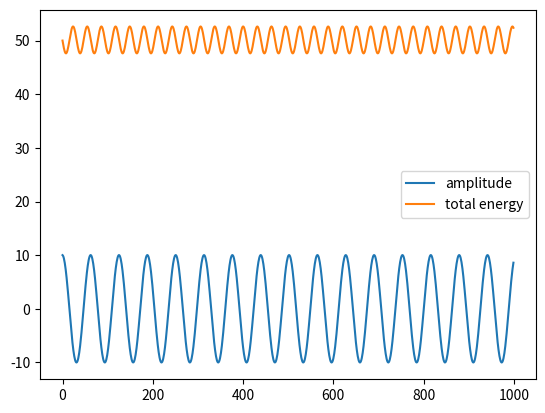

Source code (Python):
import numpy as np
import matplotlib.pyplot as plt

def harmonic_euler(time_steps, tau, x0, v0 = 0, k = 1, m = 1):
    x = np.zeros(time_steps)
    x[0] = x0
    v = np.zeros(time_steps)
    v[0] = v0
    a = np.zeros(time_steps)

    E = np.zeros(time_steps)

    for i in range(0, time_steps-1):
        a[i] = -k/m * x[i]
        v[i+1] = v[i] + tau*a[i]
        x[i+1] = x[i] + tau*v[i]
        E[i] = 0.5*m*v[i]**2  + 0.5*k*x[i]**2
    return x, E


def harmonic_verlet(time_steps, tau, x0, v0 = 0, k = 1, m = 1):
    x = np.zeros(time_steps)
    a0 = -k/m * x0
    x[0] = x0 - tau*v0 + (tau**2) * a0 / 2
    x[1] = x0
    v = np.zeros(time_steps)
    v[0] = v0

    E = np.zeros(time_steps-1)
    E[0] = 0.5 * (m * v[0]**2 + k * x[0]**2)
    a = np.zeros(time_steps)
    for i in range(1, time_steps-1):
        a[i] = -k/m * x[i]
        x[i+1] = 2 * x[i] - x[i-1] + tau**2 * a[i]
        v[i] = (x[i+1] - x[i-1]) / (2 * tau)
        E[i] =  0.5 * (m * v[i]**2 + k * x[i]**2)

    return x, E

def euler_cromer(time_steps, tau, x0, v0 = 0, k = 1, m = 1):
    x = np.zeros(time_steps)
    x[0] = x0
    v = np.zeros(time_steps)
    v[0] = v0
    a = np.zeros(time_steps)

    E = np.zeros(time_steps)

    for i in range(0, time_steps-1):
        a[i] = -k/m * x[i]
        v[i+1] = v[i] + tau*a[i]
        x[i+1] = x[i] + tau*v[i+1]
        E[i] = 0.5 * (m * v[i]**2 + k * x[i]**2)
    E[-1] = 0.5 * (m * v[-1]**2  + k * x[-1]**2)
    return x, E

x, E = euler_cromer(1000, 0.1, 10)
plt.plot(x, label="amplitude")
plt.plot(E, label="total energy")
plt.legend()
plt.show()

'''
data = harmonic_verlet(1000, 0.1, 10)
plt.plot(data)
plt.show()
'''
